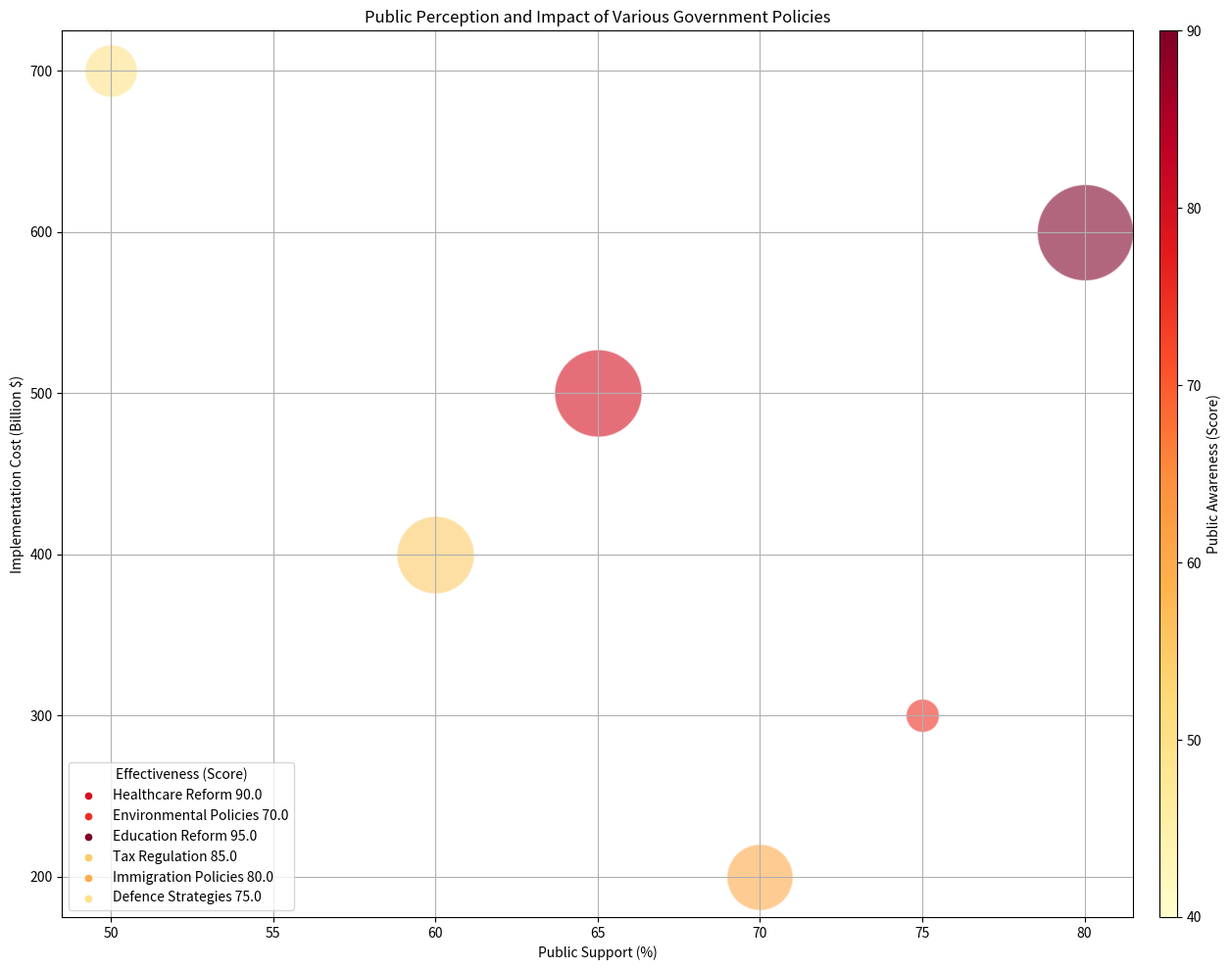

The script that saved this image: (Note: this script raises an exception after producing the figure.)
import matplotlib.pyplot as plt
import numpy as np
import matplotlib.colors as mcolors

data_raw = '''Policy,Public Support (%),Implementation Cost (Billion $),Effectiveness (Score),Public Awareness (Score)
Healthcare Reform,65,500,90,80
Environmental Policies,75,300,70,75
Education Reform,80,600,95,90
Tax Regulation,60,400,85,55
Immigration Policies,70,200,80,60
Defence Strategies,50,700,75,50'''

data_lines = data_raw.split("\n")
data_labels = data_lines[0].split(",")[1:]
data = np.array([line.split(",")[1:] for line in data_lines[1:]], dtype=float)
line_labels = [line.split(",")[0] + " " + str(data[i, 2]) for i, line in enumerate(data_lines[1:])]

fig, ax = plt.subplots(figsize=(14, 10))

colors = data[:, 3]
norm = mcolors.Normalize(vmin=colors.min() - 10, vmax=colors.max())
cmap = plt.get_cmap("YlOrRd")

bubble_sizes = np.interp(data[:, 2], (data[:, 2].min(), data[:, 2].max()), (600, 5000))

for i in range(len(data)):
    ax.scatter(data[i, 0], data[i, 1], label=None,
               c=cmap(norm(data[i, 3])),
               s=bubble_sizes[i],
               alpha=0.6, edgecolors="w")
    ax.scatter([], [], label=line_labels[i], s=20, c=cmap(norm(data[i, 3])))

ax.legend(title=data_labels[2], loc="lower left", fancybox=True)
sm = plt.cm.ScalarMappable(cmap=cmap, norm=norm)
sm.set_array([])
plt.colorbar(sm, ax=ax, pad=0.02, aspect=50).set_label(data_labels[3])
ax.grid(True)

plt.xlabel(data_labels[0])
plt.ylabel(data_labels[1])

plt.title('Public Perception and Impact of Various Government Policies')
plt.tight_layout()
plt.savefig('/cpfs01/user/yehancheng/workspace/datasets/SimChartV2/demo/bubble/png/154_202312310045.png')
plt.clf()
